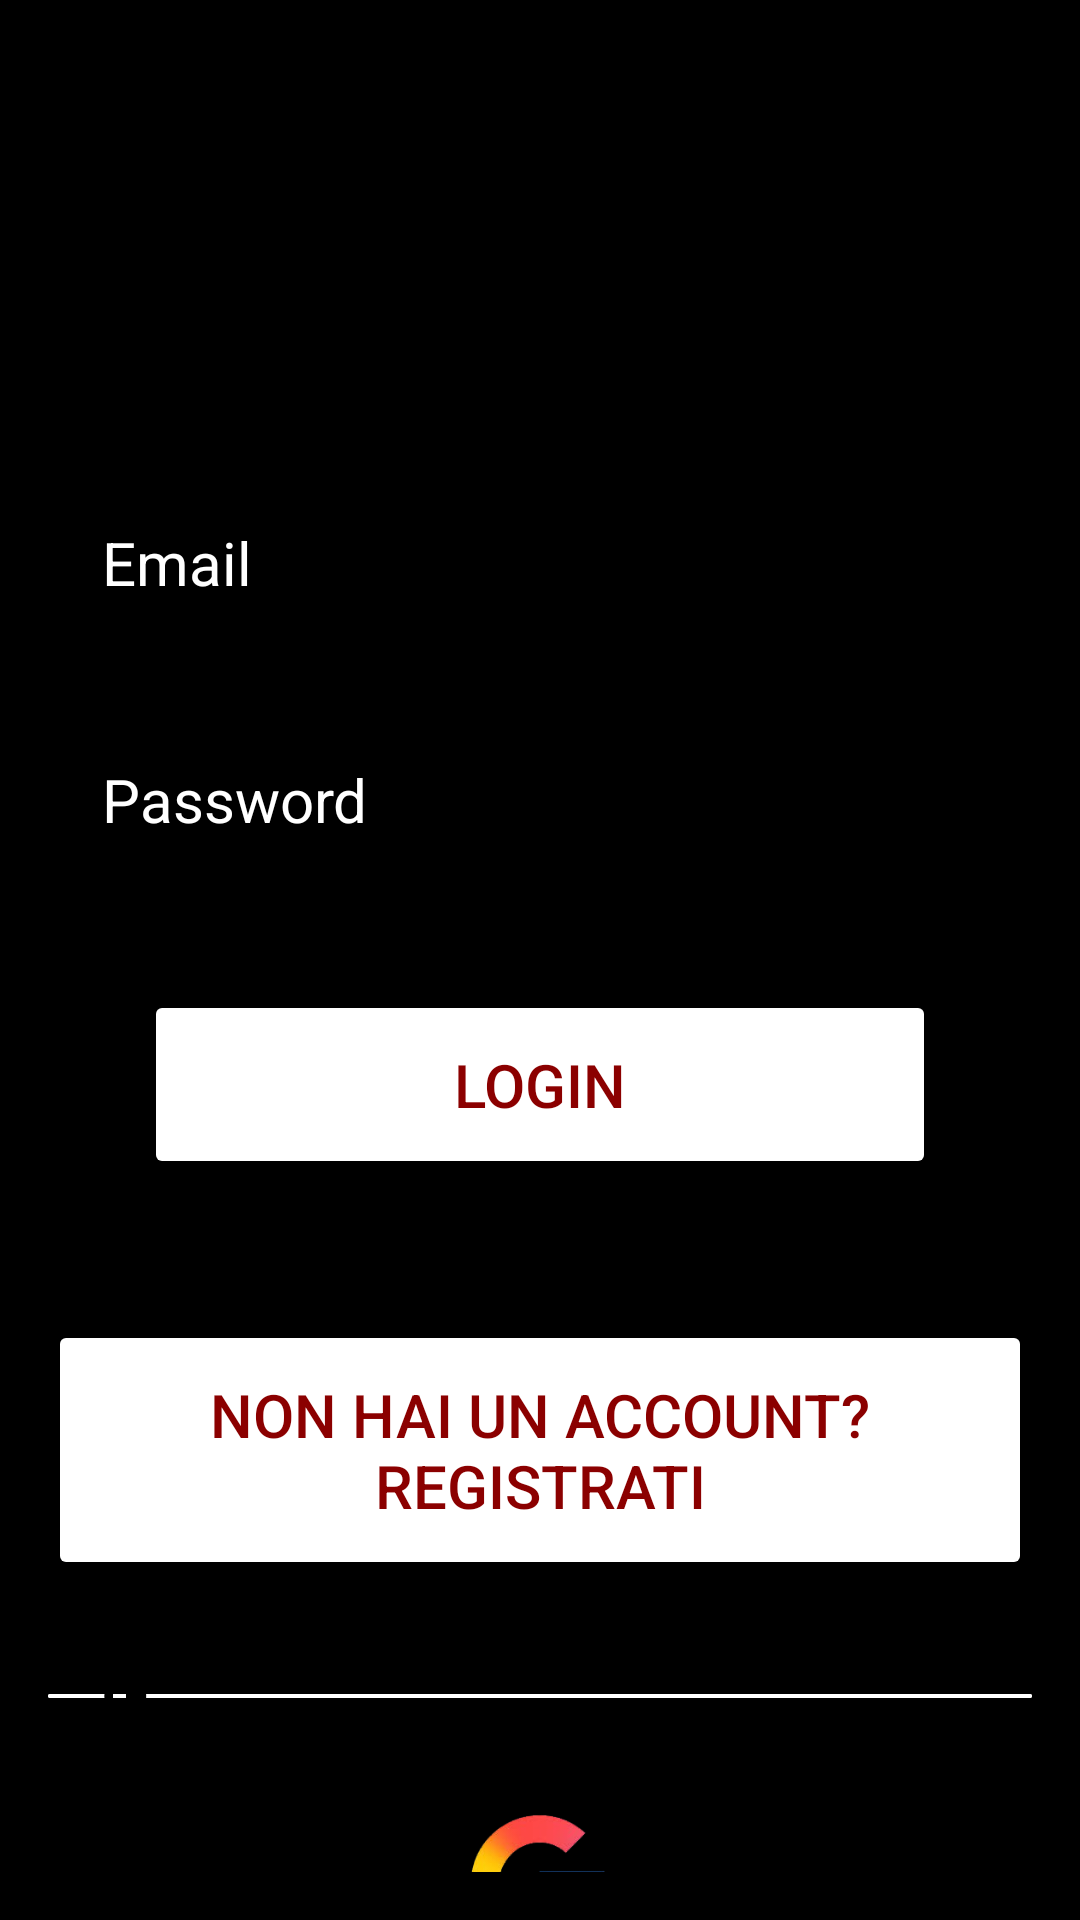

Layout XML and referenced resources for this Android screen:
<!-- AndroidManifest.xml: activity theme Theme.Musclo -->
<!-- res/layout/activity_login.xml -->
<?xml version="1.0" encoding="utf-8"?>
<RelativeLayout xmlns:android="http://schemas.android.com/apk/res/android"
    android:layout_width="match_parent"
    android:layout_height="match_parent"
    xmlns:app="http://schemas.android.com/apk/res-auto"
    android:background="@drawable/login_background"
    android:gravity="center"
    android:padding="16dp">

    <LinearLayout
        android:layout_width="match_parent"
        android:layout_height="wrap_content"
        android:gravity="center"
        android:orientation="vertical">

        <ImageView
            android:layout_width="160dp"
            android:layout_height="160dp"
            android:src="@drawable/icon_account_circle" />

        <EditText
            android:layout_width="match_parent"
            android:layout_height="wrap_content"
            android:layout_marginTop="32dp"
            android:hint="Email"
            android:textColor="@color/white"
            android:textColorHint="@color/white"
            android:textSize="20sp"
            android:background="@drawable/rounded_corner"
            android:padding="18dp"
            android:inputType="text"
            android:id="@+id/email_input"
            />

        <EditText
            android:layout_width="match_parent"
            android:layout_height="wrap_content"
            android:layout_marginTop="16dp"
            android:hint="Password"
            android:textColor="@color/white"
            android:textColorHint="@color/white"
            android:textSize="20sp"
            android:background="@drawable/rounded_corner"
            android:padding="18dp"
            android:inputType="textPassword"
            android:id="@+id/password_input"
            />

        <Button
            android:layout_width="match_parent"
            android:layout_height="wrap_content"
            android:text="Login"
            android:backgroundTint="@color/white"
            android:textColor="#8B0000"
            android:padding="18dp"
            android:layout_margin="32dp"
            android:textSize="20sp"
            android:id="@+id/login_btn"/>


        <Button
            android:id="@+id/register_btn"
            android:layout_width="match_parent"
            android:layout_height="wrap_content"
            android:text="Non hai un account? Registrati"
            android:backgroundTint="@color/white"
            android:textColor="#8B0000"
            android:padding="18dp"
            android:layout_marginTop="15dp"
            android:textSize="20sp"/>

        <com.google.android.material.button.MaterialButton
            android:layout_width="match_parent"
            android:layout_height="wrap_content"
            android:backgroundTint="@color/white"
            android:text="Sign in with Google"
            android:textSize="18sp"
            app:icon="@drawable/google"
            app:iconSize="20dp"
            app:iconGravity="start"
            app:iconPadding="4dp"
            app:iconTint="@color/black"
            android:textColor="@color/black"
            android:textStyle="bold"
            android:id="@+id/gSignInBtn"
            android:layout_marginTop="32dp"/>
        
        <LinearLayout
            android:layout_width="match_parent"
            android:layout_height="wrap_content"
            android:orientation="horizontal"
            android:layout_marginTop="8dp"
            android:gravity="center"/>

        <ImageView
            android:id="@+id/google_btn"
            android:layout_width="64dp"
            android:layout_height="64dp"
            android:layout_margin="16dp"
            android:src="@drawable/google" />


    </LinearLayout>

</RelativeLayout>
<!-- resources referenced by this layout -->
<resources>
  <!-- drawable google: png bitmap (drawable, 28596 bytes) -->
  <!-- drawable login_background (drawable) -->
  <?xml version="1.0" encoding="utf-8"?>
  <shape xmlns:android="http://schemas.android.com/apk/res/android">
      <gradient android:type="linear" android:angle="100"
          android:startColor="#000000" android:endColor="#000000"/>
  </shape>
  <style name="Theme.Musclo" parent="Theme.MaterialComponents.DayNight.NoActionBar">
          
          <item name="colorPrimary">@color/purple_500</item>
          <item name="colorPrimaryVariant">@color/purple_700</item>
          <item name="colorOnPrimary">@color/white</item>
          
          <item name="colorSecondary">@color/teal_200</item>
          <item name="colorSecondaryVariant">@color/teal_700</item>
          <item name="colorOnSecondary">@color/black</item>
          
          <item name="android:statusBarColor">?attr/colorPrimaryVariant</item>
          
      </style>
  <!-- not gathered from this repository: default colours our renderer supplied (Android Studio template values) -->
  <color name="purple_500">#FF6200EE</color>
  <color name="purple_700">#FF3700B3</color>
  <color name="teal_200">#FF03DAC5</color>
  <color name="teal_700">#FF018786</color>
  <color name="black">#FF000000</color>
  <color name="white">#FFFFFFFF</color>
</resources>
